Photos from the image-classification dataset "Natural_environment_Based_on_LS-RCNN" in the GitHub repository gitergo/Datasets. Its 4 classes are: cercospora leaf spot gray leaf spot, common rust, northern leaf blight, healthy.

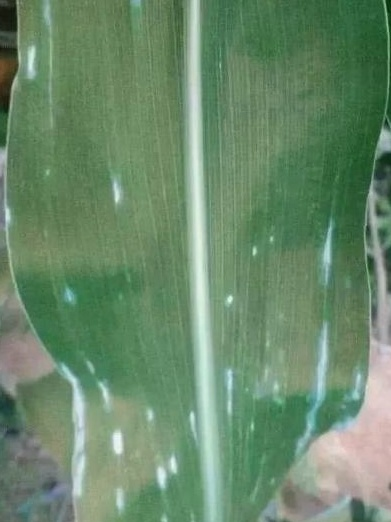
Label: cercospora leaf spot gray leaf spot

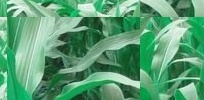
Label: healthy

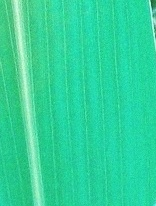
Label: healthy

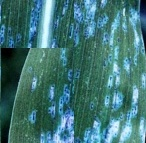
Label: common rust

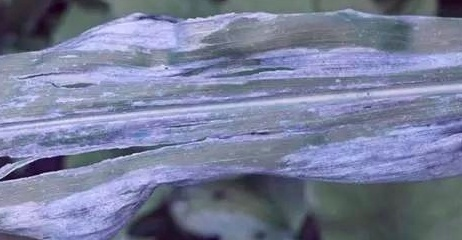
Label: northern leaf blight

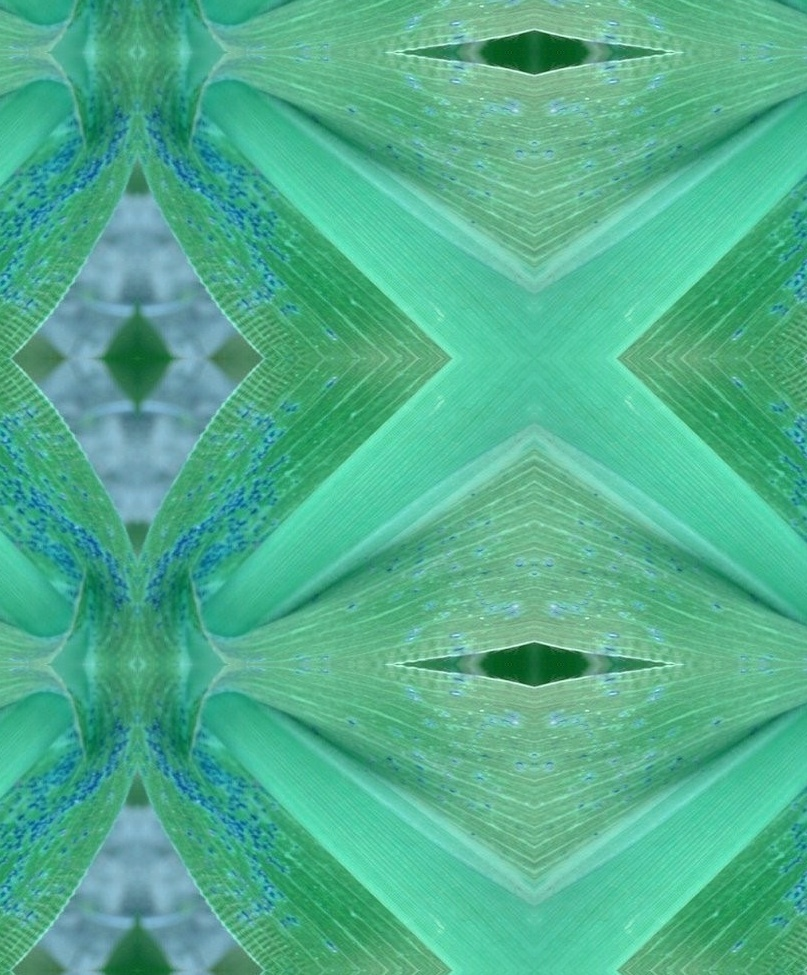
Label: common rust
